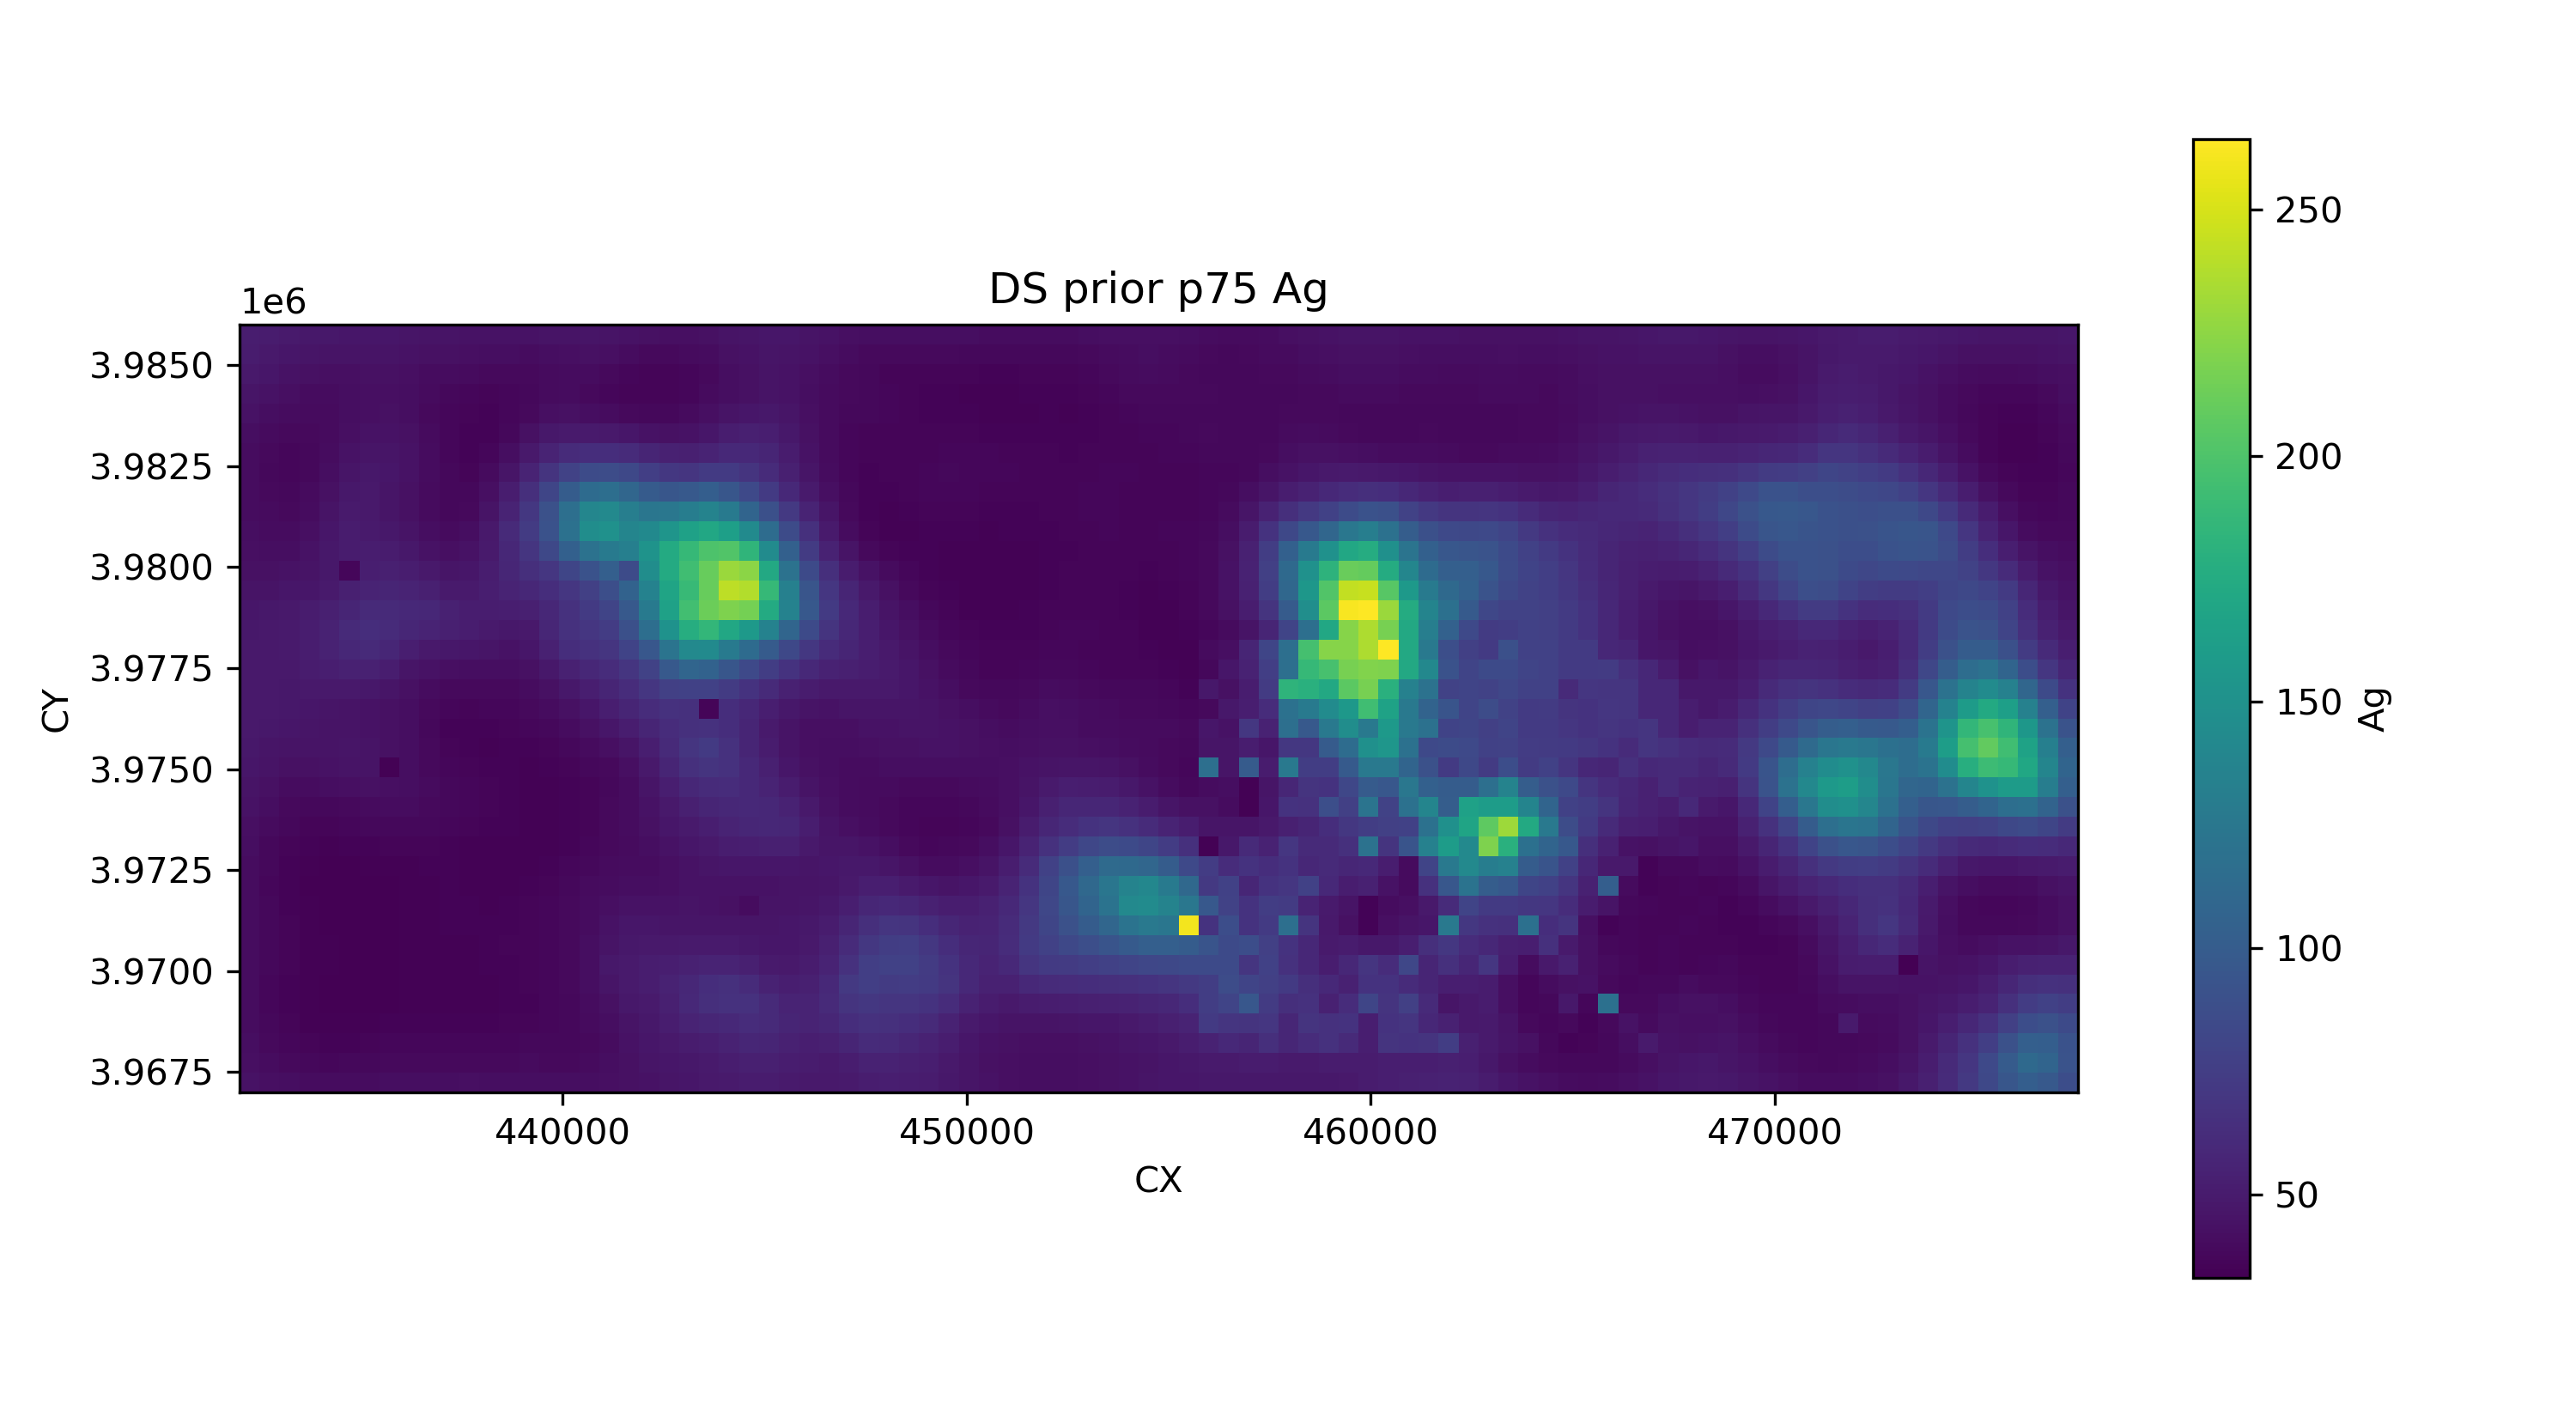

Source data for this figure (header and first rows):
CY, 432000.0, 432500.0, 433000.0, 433500.0, 434000.0, 434500.0, 435000.0, 435500.0, 436000.0, 436500.0, 437000.0, 437500.0, 438000.0, 438500.0, 439000.0, 439500.0, 440000.0, 440500.0, 441000.0, 441500.0, 442000.0, 442500.0, 443000.0
3967000, 44.35, 42.55, 41.25, 40.51, 40.28, 40.5, 40.98, 41.45, 41.75, 41.82, 41.91, 42.05, 41.94, 41.69, 41.62, 41.42, 41.36, 41.81, 42.46, 43.48, 44.7, 45.7, 46.9
3967500, 42.56, 40.25, 38.61, 37.74, 37.41, 37.66, 38.2, 38.73, 38.99, 38.84, 38.89, 39.23, 39.18, 39.25, 39.4, 39.13, 39.02, 39.92, 41.32, 43.56, 45.79, 46.83, 47.72
3968000, 41.26, 38.77, 36.94, 35.87, 35.44, 35.65, 36.11, 36.62, 36.8, 36.76, 36.73, 36.84, 36.92, 37.25, 37.58, 37.88, 38.31, 39.2, 40.94, 43.91, 46.98, 49.1, 50.4
3968500, 40.59, 37.88, 35.86, 34.79, 34.38, 34.45, 34.71, 34.97, 35.15, 35.23, 35.41, 35.37, 35.42, 35.81, 36.26, 37.15, 38.27, 39.52, 41.68, 45.03, 47.96, 51.88, 56.35
3969000, 40.29, 37.4, 35.36, 34.41, 33.87, 33.73, 33.72, 33.88, 34.08, 34.35, 34.56, 34.54, 34.72, 35.17, 35.69, 36.78, 38.39, 40.39, 43.77, 47.5, 49.78, 53.62, 59.63
3969500, 40.3, 37.48, 35.5, 34.45, 33.76, 33.45, 33.42, 33.74, 34.03, 34.28, 34.42, 34.31, 34.68, 35.55, 35.84, 36.78, 38.67, 41.56, 46.22, 49.66, 51.62, 54.76, 58.83
3970000, 40.54, 37.7, 35.94, 34.68, 33.91, 33.5, 33.54, 33.86, 34.2, 34.45, 34.6, 34.51, 34.85, 35.6, 36.12, 36.96, 38.82, 41.75, 47.57, 50.05, 51.07, 52.84, 54.3
3970500, 40.93, 38.2, 36.19, 34.78, 33.97, 33.56, 33.6, 33.88, 34.26, 34.55, 34.75, 34.8, 35.14, 35.79, 36.41, 37.14, 38.91, 41.35, 45.12, 48.23, 49.05, 48.92, 49.61
3971000, 41.12, 38.22, 35.88, 34.46, 33.76, 33.43, 33.5, 33.89, 34.39, 34.73, 35, 34.94, 35.17, 35.69, 36.4, 37.43, 39.05, 41.03, 43.89, 46.87, 47.26, 46.47, 46.45
3971500, 40.91, 37.75, 35.38, 34, 33.37, 33.15, 33.19, 33.58, 34.19, 34.74, 35.08, 34.85, 34.64, 34.98, 35.86, 37.34, 39.1, 40.68, 42.62, 44.29, 44.5, 44.44, 44.83
3972000, 40.7, 37.46, 34.98, 33.72, 33.23, 33.18, 33.35, 33.65, 34.07, 34.63, 34.95, 34.75, 34.38, 34.5, 35.15, 36.46, 38.27, 39.77, 41.04, 41.94, 41.91, 42.53, 43.87
3972500, 40.69, 37.57, 35.22, 34.05, 33.66, 33.86, 34.26, 34.62, 34.78, 34.96, 34.88, 34.53, 34.25, 34.21, 34.63, 35.44, 36.84, 38.18, 39.49, 40.37, 40.93, 42.65, 44.63
3973000, 41.31, 38.39, 36.27, 35.07, 34.76, 35.13, 35.61, 35.92, 35.98, 35.93, 35.37, 34.76, 34.48, 34.26, 34.4, 34.75, 35.6, 36.9, 38.52, 40.07, 41.93, 44.51, 46.92
3973500, 42.57, 39.96, 37.72, 36.55, 36.27, 36.88, 37.61, 38.07, 37.96, 37.56, 36.74, 35.95, 35.29, 34.86, 34.59, 34.53, 35.12, 36.49, 38.53, 40.69, 43.32, 46.59, 49.7
3974000, 43.93, 41.42, 39.23, 38.21, 38.24, 39.08, 40.14, 40.72, 40.25, 39.11, 37.86, 37.03, 35.99, 35.14, 34.61, 34.42, 35, 36.51, 38.46, 41.05, 44.55, 49.04, 53.53
3974500, 45.28, 42.95, 41.12, 40.68, 41.29, 42.26, 43.23, 42.88, 41.51, 39.48, 37.83, 36.84, 35.83, 35.02, 34.44, 34.53, 35.36, 36.56, 38.15, 41.09, 45.92, 51.99, 58.37
3975000, 46.71, 44.77, 43.36, 43.43, 44.22, 45.35, 45.11, 34, 41.88, 39.25, 37.17, 35.72, 35.04, 34.84, 34.73, 35.2, 36.41, 37.98, 39.15, 42.28, 48.46, 56.64, 65
3975500, 47.85, 46.52, 45.24, 45.09, 45.63, 45.83, 45.48, 43.81, 41.77, 38.78, 36.13, 34.89, 34.74, 34.97, 35.49, 36.34, 37.93, 40.01, 42.6, 46.25, 52.43, 60.74, 68.83
3976000, 48.5, 47.51, 46.72, 46.3, 45.62, 44.76, 44.04, 43.29, 41.3, 38.17, 35.65, 35.01, 35.36, 35.96, 36.74, 38.2, 40.37, 43.16, 47.03, 51.37, 57.07, 62.29, 65.32
3976500, 48.96, 48.4, 47.77, 47.23, 46.5, 45.23, 44.34, 43.68, 41.63, 38.63, 36.62, 36.22, 36.77, 37.47, 38.51, 40.66, 43.52, 47.31, 52.17, 57.18, 62.51, 66.04, 65.48
3977000, 49.06, 48.44, 48.36, 48.52, 48.96, 48.66, 47.72, 45.87, 43.08, 40.61, 39.15, 38.52, 38.63, 39.15, 40.5, 43.43, 47.46, 52.51, 56.89, 62.29, 69.4, 77.08, 77.77
3977500, 49.04, 48.59, 49.01, 50.38, 52.31, 54.02, 54.57, 51.08, 46.51, 43.97, 42.92, 41.66, 41.29, 41.43, 43.29, 48.25, 54.34, 58.98, 62.47, 68.8, 79.05, 97.55, 108.8
3978000, 48.98, 49.1, 49.58, 51.43, 54.84, 58.86, 60.69, 57.65, 52.85, 49.2, 48.03, 47.12, 45.83, 44.49, 46.92, 54.09, 63.49, 66.04, 69.03, 79.18, 95.69, 122.3, 141.7
3978500, 48.36, 48.71, 49.52, 51.56, 55.47, 60.65, 63.53, 61.75, 58.27, 55.67, 53.35, 51.49, 50, 47.48, 49.13, 57.83, 65.75, 69.24, 73.95, 89.01, 116.9, 150.5, 176.7
3979000, 47.13, 47.52, 48.53, 50.19, 53.41, 57.38, 60.38, 60.59, 59.46, 58.51, 54.08, 51.96, 51.63, 52.13, 53.23, 59.11, 66.27, 71.89, 80.35, 97.83, 128, 165.1, 194.4
3979500, 45.43, 45.43, 46.57, 47.38, 49.44, 53.1, 55.69, 56.86, 55.91, 53.46, 49.85, 50, 52.28, 56, 58.6, 63.11, 69.56, 76.57, 88.28, 106.2, 135.7, 168.3, 188.8
3980000, 43.83, 43.4, 44.12, 45.57, 47.64, 37.0, 52.78, 53.29, 51.36, 48.52, 45.68, 46.59, 51.26, 57.46, 63.79, 70.03, 80.94, 91.29, 103.2, 86, 146.4, 174.1, 192.9
3980500, 42.65, 41.64, 41.82, 44.12, 47.59, 50.94, 51.9, 50.95, 47.66, 44.42, 42.57, 43.9, 50.12, 59.1, 69.12, 83.18, 104, 120.6, 127.9, 133.3, 152.1, 174.1, 187.7
3981000, 41.72, 40.36, 40.49, 42.53, 46.85, 50.27, 50.04, 47.91, 45.15, 41.92, 40.17, 41.8, 48.39, 60.51, 73.3, 91.67, 119.3, 146, 150, 138.2, 142.8, 154, 165.2
3981500, 41.05, 39.41, 39.21, 40.93, 45.11, 49.37, 48.88, 45.91, 43.14, 40.15, 38.06, 39.31, 45.45, 56.43, 70.57, 90.71, 117.7, 139.2, 141.5, 131.6, 124.2, 124.7, 131.3
3982000, 40.61, 38.74, 38.12, 39.5, 43.2, 47.65, 48.56, 46.19, 43.22, 39.99, 37.53, 37.86, 42.48, 51.2, 63.76, 81.1, 100.6, 114.3, 116.8, 109.5, 99.39, 94.79, 97.16
3982500, 40.51, 38.3, 37.36, 38.33, 41.37, 46.37, 48.11, 46.61, 44.34, 40.73, 37.63, 36.59, 39.64, 46.4, 56.2, 67.89, 78.76, 85.78, 87.03, 83.42, 75.82, 70.85, 68.82
3983000, 40.95, 38.64, 37.46, 38.23, 40.59, 43.92, 46, 46.07, 44.35, 40.74, 37.33, 35.5, 36.96, 41.77, 48.84, 56.12, 61.33, 63.71, 63.18, 61.4, 57.3, 54.36, 53.09
3983500, 42.02, 39.82, 38.53, 38.59, 39.93, 42.04, 44.2, 44.62, 43.45, 40.07, 37.02, 35.27, 35.65, 38.38, 42.98, 47.6, 49.83, 49.61, 48.7, 46.88, 44.71, 43.77, 44.29
3984000, 43.9, 41.98, 40.38, 39.46, 39.88, 41.33, 42.8, 43.12, 41.73, 39.15, 36.9, 35.8, 35.64, 36.79, 39.21, 42.06, 43.29, 41.88, 40.35, 39.04, 38.09, 38.42, 39.69
3984500, 46.18, 44.27, 42.32, 40.99, 40.96, 41.63, 42.67, 42.82, 41.62, 39.53, 37.73, 36.94, 36.56, 37.12, 38.33, 39.6, 40.33, 39.29, 37.5, 36.35, 35.93, 36.48, 37.51
3985000, 48.43, 46.6, 44.63, 43.19, 42.6, 42.91, 43.84, 43.79, 42.58, 41.01, 40.31, 39.67, 38.89, 38.78, 39.25, 39.97, 40.83, 40.52, 38.85, 37.36, 36.59, 36.61, 37.43
3985500, 50.34, 48.86, 47.25, 45.81, 45, 44.91, 45.17, 45.02, 44.2, 43.12, 43.01, 42.47, 41.62, 41.14, 41.11, 41.48, 42.81, 43.34, 42.23, 40.52, 39.25, 38.9, 39.39
3986000, 51.58, 50.62, 49.44, 48.27, 47.47, 47.1, 46.91, 46.58, 46.06, 45.48, 45.11, 44.69, 44.18, 44.01, 44.25, 44.79, 45.52, 45.94, 45.48, 44.2, 42.95, 42.41, 42.72
